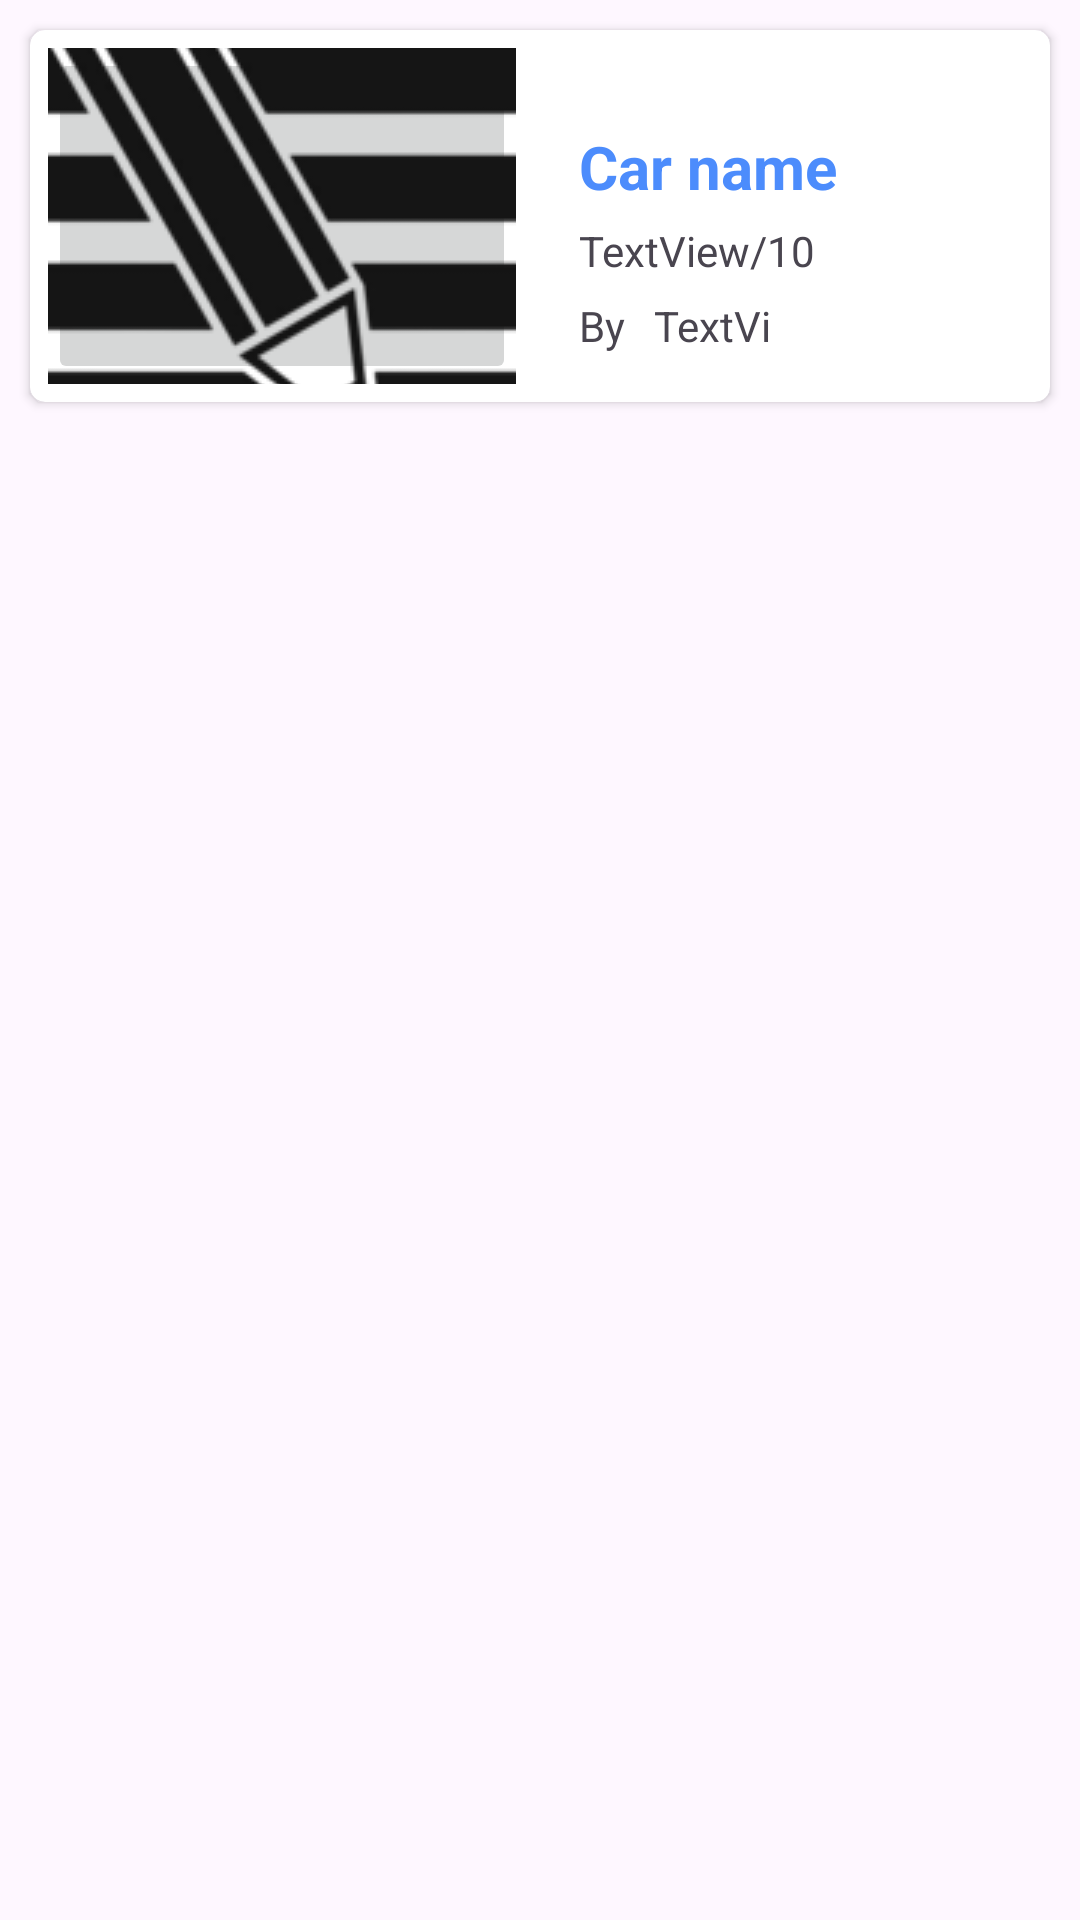

Produce the Android XML layout that renders to this screen, including the resource entries it uses.
<!-- AndroidManifest.xml: application theme Theme.CarMate -->
<!-- res/layout/itemreview.xml -->
<?xml version="1.0" encoding="utf-8"?>
<RelativeLayout xmlns:android="http://schemas.android.com/apk/res/android"
    android:layout_width="match_parent"
    android:layout_height="wrap_content"
    xmlns:app="http://schemas.android.com/apk/res-auto">

    <androidx.cardview.widget.CardView
        android:layout_width="wrap_content"
        android:layout_height="124dp"
        android:layout_marginStart="10dp"
        android:layout_marginLeft="10dp"
        android:layout_marginTop="10dp"
        android:layout_marginEnd="10dp"
        android:layout_marginRight="10dp"
        android:layout_marginBottom="10dp"
        android:backgroundTint="@color/white"
        android:elevation="5dp"
        app:cardCornerRadius="5dp">

        <LinearLayout
            android:layout_width="match_parent"
            android:layout_height="match_parent"
            android:layout_margin="6dp"
            android:orientation="horizontal">

            <ImageButton
                android:id="@+id/the_car_image"
                android:layout_width="156dp"
                android:layout_height="match_parent"
                android:src="@drawable/r" />

            <LinearLayout
                android:layout_width="match_parent"
                android:layout_height="match_parent"
                android:layout_margin="6dp"
                android:orientation="vertical">

                <TextView
                    android:id="@+id/i_textview_review_car_name"
                    android:layout_width="190dp"
                    android:layout_height="wrap_content"
                    android:layout_marginLeft="15dp"
                    android:layout_marginTop="20dp"
                    android:ems="10"
                    android:text="Car name"
                    android:textColor="@color/blue"
                    android:textSize="20dp"
                    android:textStyle="bold" />

                <LinearLayout
                    android:layout_width="match_parent"
                    android:layout_height="wrap_content"
                    android:orientation="horizontal">


                    <TextView
                        android:id="@+id/i_textview_review_rate"
                        android:layout_width="wrap_content"
                        android:layout_height="wrap_content"
                        android:layout_marginLeft="15dp"
                        android:layout_marginTop="5dp"
                        android:text="TextView" />

                    <TextView
                        android:id="@+id/textView8"
                        android:layout_width="wrap_content"
                        android:layout_height="wrap_content"
                        android:layout_marginTop="5dp"
                        android:text="/10" />

                    <ImageView
                        android:id="@+id/imageView2"
                        android:layout_width="wrap_content"
                        android:layout_height="20dp"
                        android:layout_marginTop="5dp"
                        android:layout_marginRight="80dp"
                        android:layout_weight="1"
                        app:srcCompat="@android:drawable/btn_star_big_on" />


                </LinearLayout>

                <LinearLayout
                    android:layout_width="match_parent"
                    android:layout_height="wrap_content"
                    android:orientation="horizontal">

                    <TextView
                        android:id="@+id/textView9"
                        android:layout_width="25dp"
                        android:layout_height="wrap_content"
                        android:layout_marginLeft="15dp"
                        android:layout_marginTop="5dp"
                        android:text="By" />

                    <TextView
                        android:id="@+id/i_textview_review_name"
                        android:layout_width="match_parent"
                        android:layout_height="wrap_content"
                        android:layout_marginTop="5dp"
                        android:layout_marginRight="80dp"
                        android:text="TextView" />
                </LinearLayout>


            </LinearLayout>
        </LinearLayout>
    </androidx.cardview.widget.CardView>
</RelativeLayout>
<!-- resources referenced by this layout -->
<resources>
  <color name="blue">#4C8CFC</color>
  <color name="white">#FFFFFFFF</color>
  <!-- drawable r: png bitmap (drawable, 15938 bytes) -->
  <style name="Theme.CarMate" parent="Base.Theme.CarMate" />
  <style name="Base.Theme.CarMate" parent="Theme.Material3.DayNight.NoActionBar">
          
          
          <item name="colorPrimaryDark">@color/colorPrimaryDark</item>
      </style>
  <color name="colorPrimaryDark">#4C8CFC</color>
</resources>
